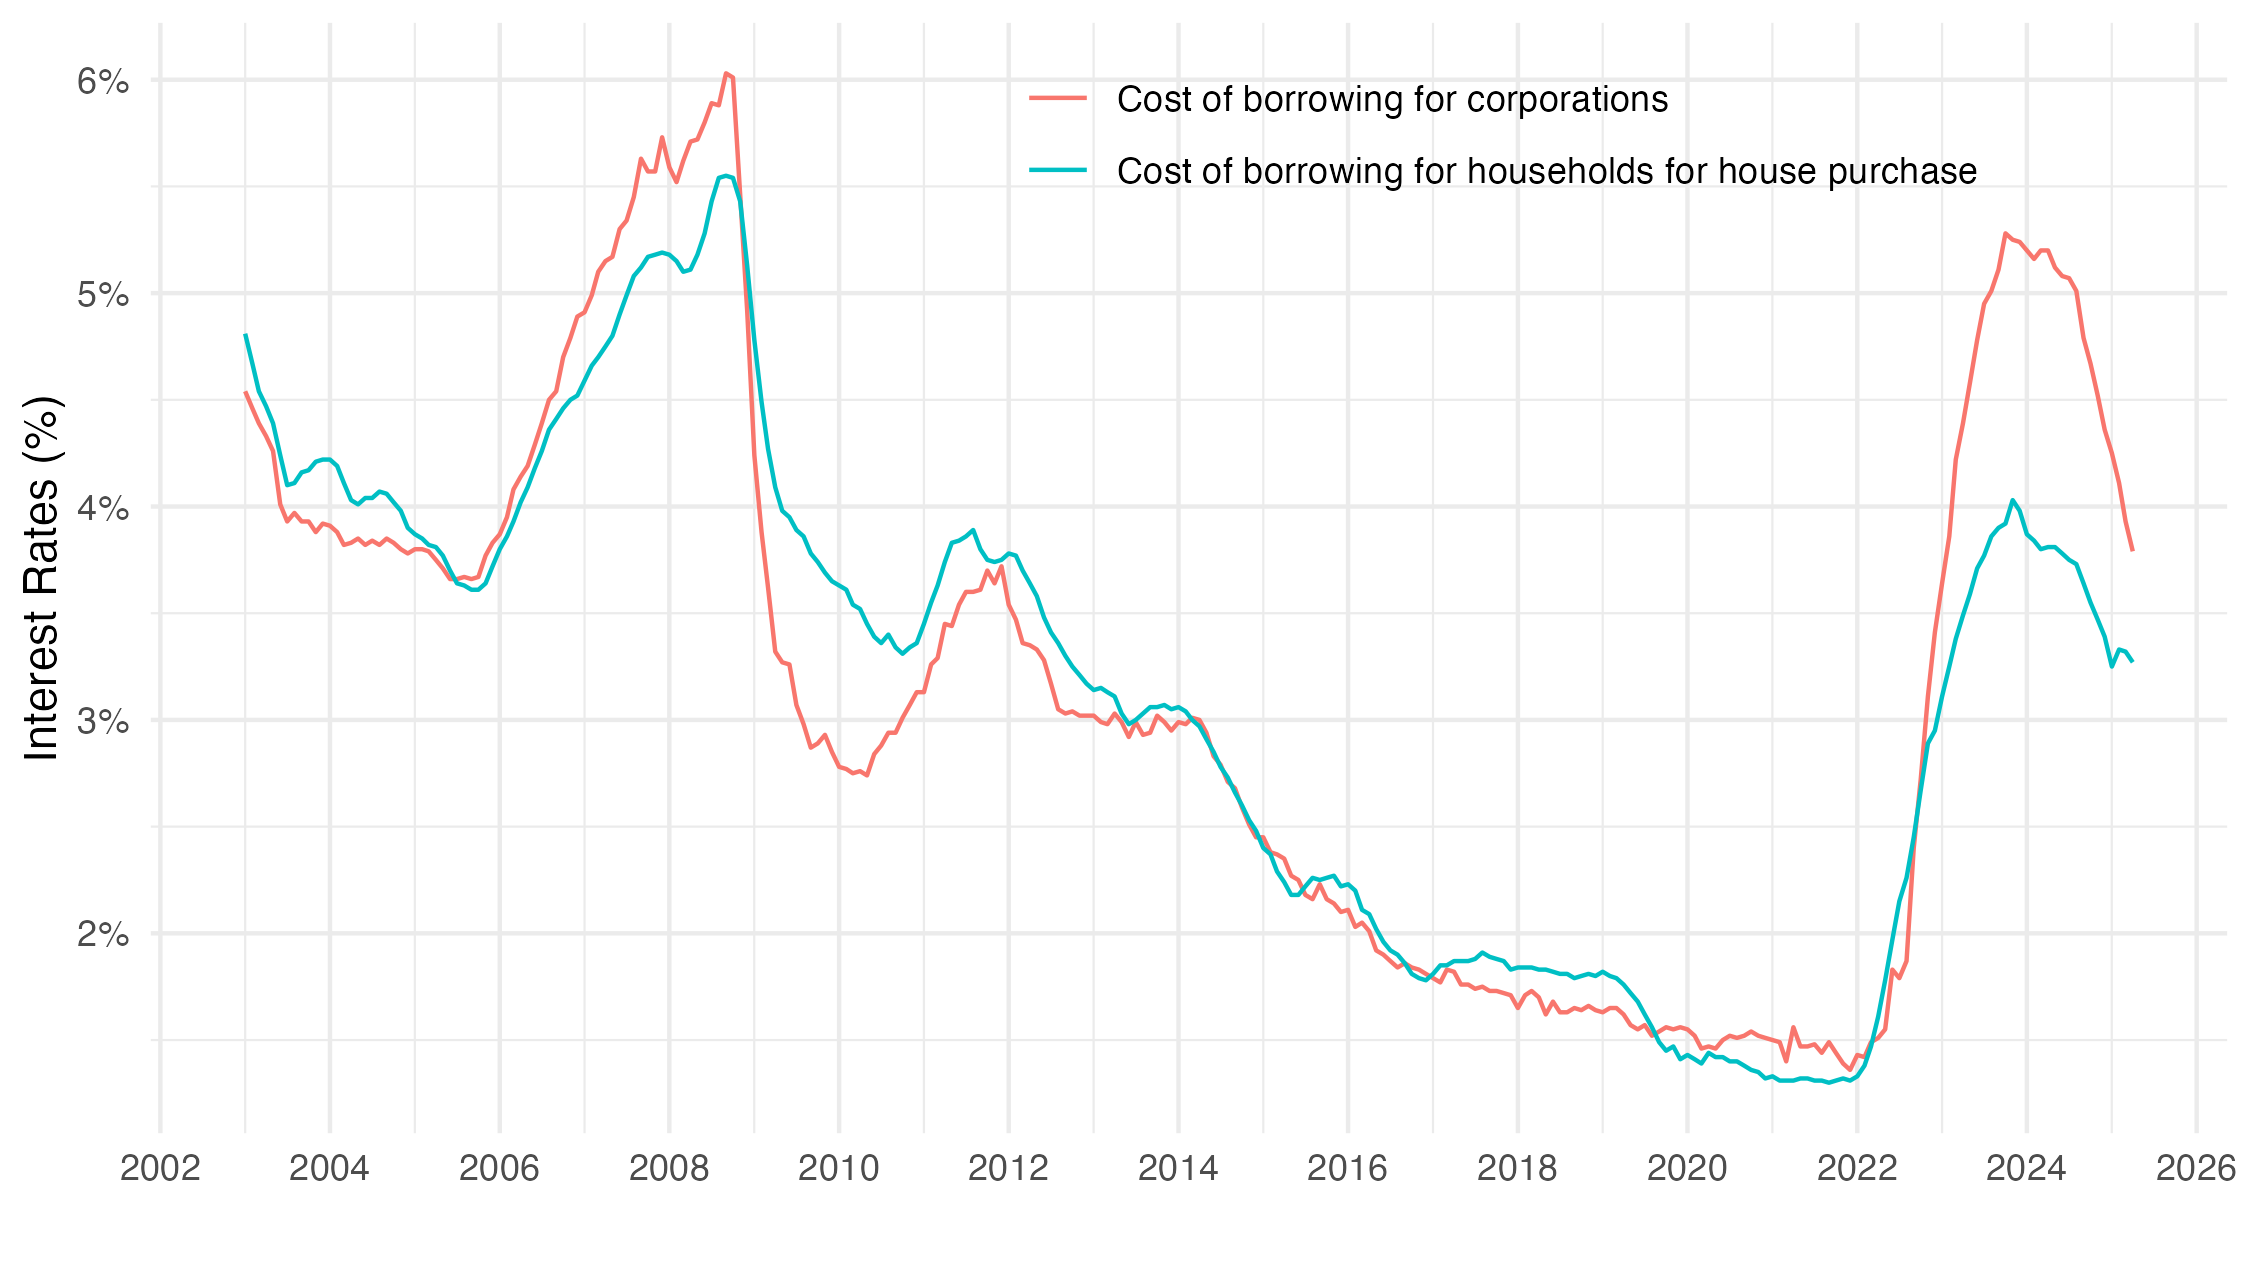

The file beside this chart, header and first rows:
date, OBS_VALUE, TITLE
2003-01-01, 4.54, Cost of borrowing for corporations
2003-02-01, 4.46, Cost of borrowing for corporations
2003-03-01, 4.39, Cost of borrowing for corporations
2003-04-01, 4.33, Cost of borrowing for corporations
2003-05-01, 4.26, Cost of borrowing for corporations
2003-06-01, 4.01, Cost of borrowing for corporations
2003-07-01, 3.93, Cost of borrowing for corporations
2003-08-01, 3.97, Cost of borrowing for corporations
2003-09-01, 3.93, Cost of borrowing for corporations
2003-10-01, 3.93, Cost of borrowing for corporations
2003-11-01, 3.88, Cost of borrowing for corporations
2003-12-01, 3.92, Cost of borrowing for corporations
2004-01-01, 3.91, Cost of borrowing for corporations
2004-02-01, 3.88, Cost of borrowing for corporations
2004-03-01, 3.82, Cost of borrowing for corporations
2004-04-01, 3.83, Cost of borrowing for corporations
2004-05-01, 3.85, Cost of borrowing for corporations
2004-06-01, 3.82, Cost of borrowing for corporations
2004-07-01, 3.84, Cost of borrowing for corporations
2004-08-01, 3.82, Cost of borrowing for corporations
2004-09-01, 3.85, Cost of borrowing for corporations
2004-10-01, 3.83, Cost of borrowing for corporations
2004-11-01, 3.8, Cost of borrowing for corporations
2004-12-01, 3.78, Cost of borrowing for corporations
2005-01-01, 3.8, Cost of borrowing for corporations
2005-02-01, 3.8, Cost of borrowing for corporations
2005-03-01, 3.79, Cost of borrowing for corporations
2005-04-01, 3.75, Cost of borrowing for corporations
2005-05-01, 3.71, Cost of borrowing for corporations
2005-06-01, 3.66, Cost of borrowing for corporations
2005-07-01, 3.66, Cost of borrowing for corporations
2005-08-01, 3.67, Cost of borrowing for corporations
2005-09-01, 3.66, Cost of borrowing for corporations
2005-10-01, 3.67, Cost of borrowing for corporations
2005-11-01, 3.77, Cost of borrowing for corporations
2005-12-01, 3.83, Cost of borrowing for corporations
2006-01-01, 3.87, Cost of borrowing for corporations
2006-02-01, 3.95, Cost of borrowing for corporations
2006-03-01, 4.08, Cost of borrowing for corporations
2006-04-01, 4.14, Cost of borrowing for corporations
2006-05-01, 4.19, Cost of borrowing for corporations
2006-06-01, 4.29, Cost of borrowing for corporations
2006-07-01, 4.39, Cost of borrowing for corporations
2006-08-01, 4.5, Cost of borrowing for corporations
2006-09-01, 4.54, Cost of borrowing for corporations
2006-10-01, 4.7, Cost of borrowing for corporations
2006-11-01, 4.79, Cost of borrowing for corporations
2006-12-01, 4.89, Cost of borrowing for corporations
2007-01-01, 4.91, Cost of borrowing for corporations
2007-02-01, 4.99, Cost of borrowing for corporations
2007-03-01, 5.1, Cost of borrowing for corporations
2007-04-01, 5.15, Cost of borrowing for corporations
2007-05-01, 5.17, Cost of borrowing for corporations
2007-06-01, 5.3, Cost of borrowing for corporations
2007-07-01, 5.34, Cost of borrowing for corporations
2007-08-01, 5.45, Cost of borrowing for corporations
2007-09-01, 5.63, Cost of borrowing for corporations
2007-10-01, 5.57, Cost of borrowing for corporations
2007-11-01, 5.57, Cost of borrowing for corporations
2007-12-01, 5.73, Cost of borrowing for corporations
... 476 more rows
